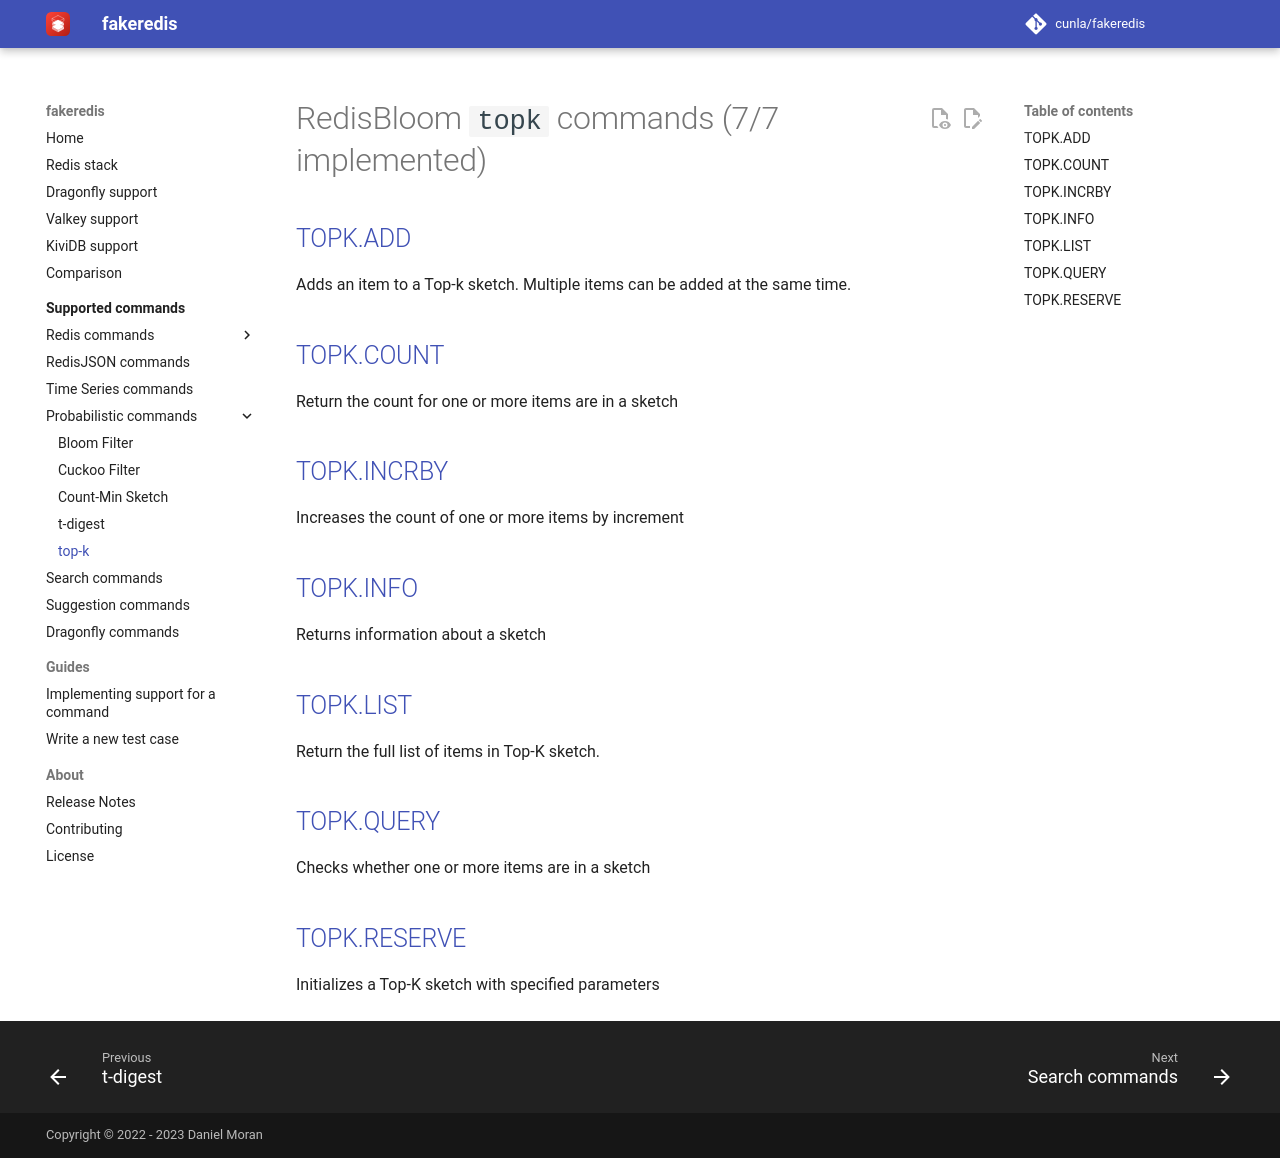

repository: cunla/fakeredis-py · page: supported-commands/RedisBloom/TOPK/index.html · generator: mkdocs

# RedisBloom `topk` commands (7/7 implemented)

## [TOPK.ADD](https://redis.io/commands/topk.add/)

Adds an item to a Top-k sketch. Multiple items can be added at the same time.

## [TOPK.COUNT](https://redis.io/commands/topk.count/)

Return the count for one or more items are in a sketch

## [TOPK.INCRBY](https://redis.io/commands/topk.incrby/)

Increases the count of one or more items by increment

## [TOPK.INFO](https://redis.io/commands/topk.info/)

Returns information about a sketch

## [TOPK.LIST](https://redis.io/commands/topk.list/)

Return the full list of items in Top-K sketch.

## [TOPK.QUERY](https://redis.io/commands/topk.query/)

Checks whether one or more items are in a sketch

## [TOPK.RESERVE](https://redis.io/commands/topk.reserve/)

Initializes a Top-K sketch with specified parameters
